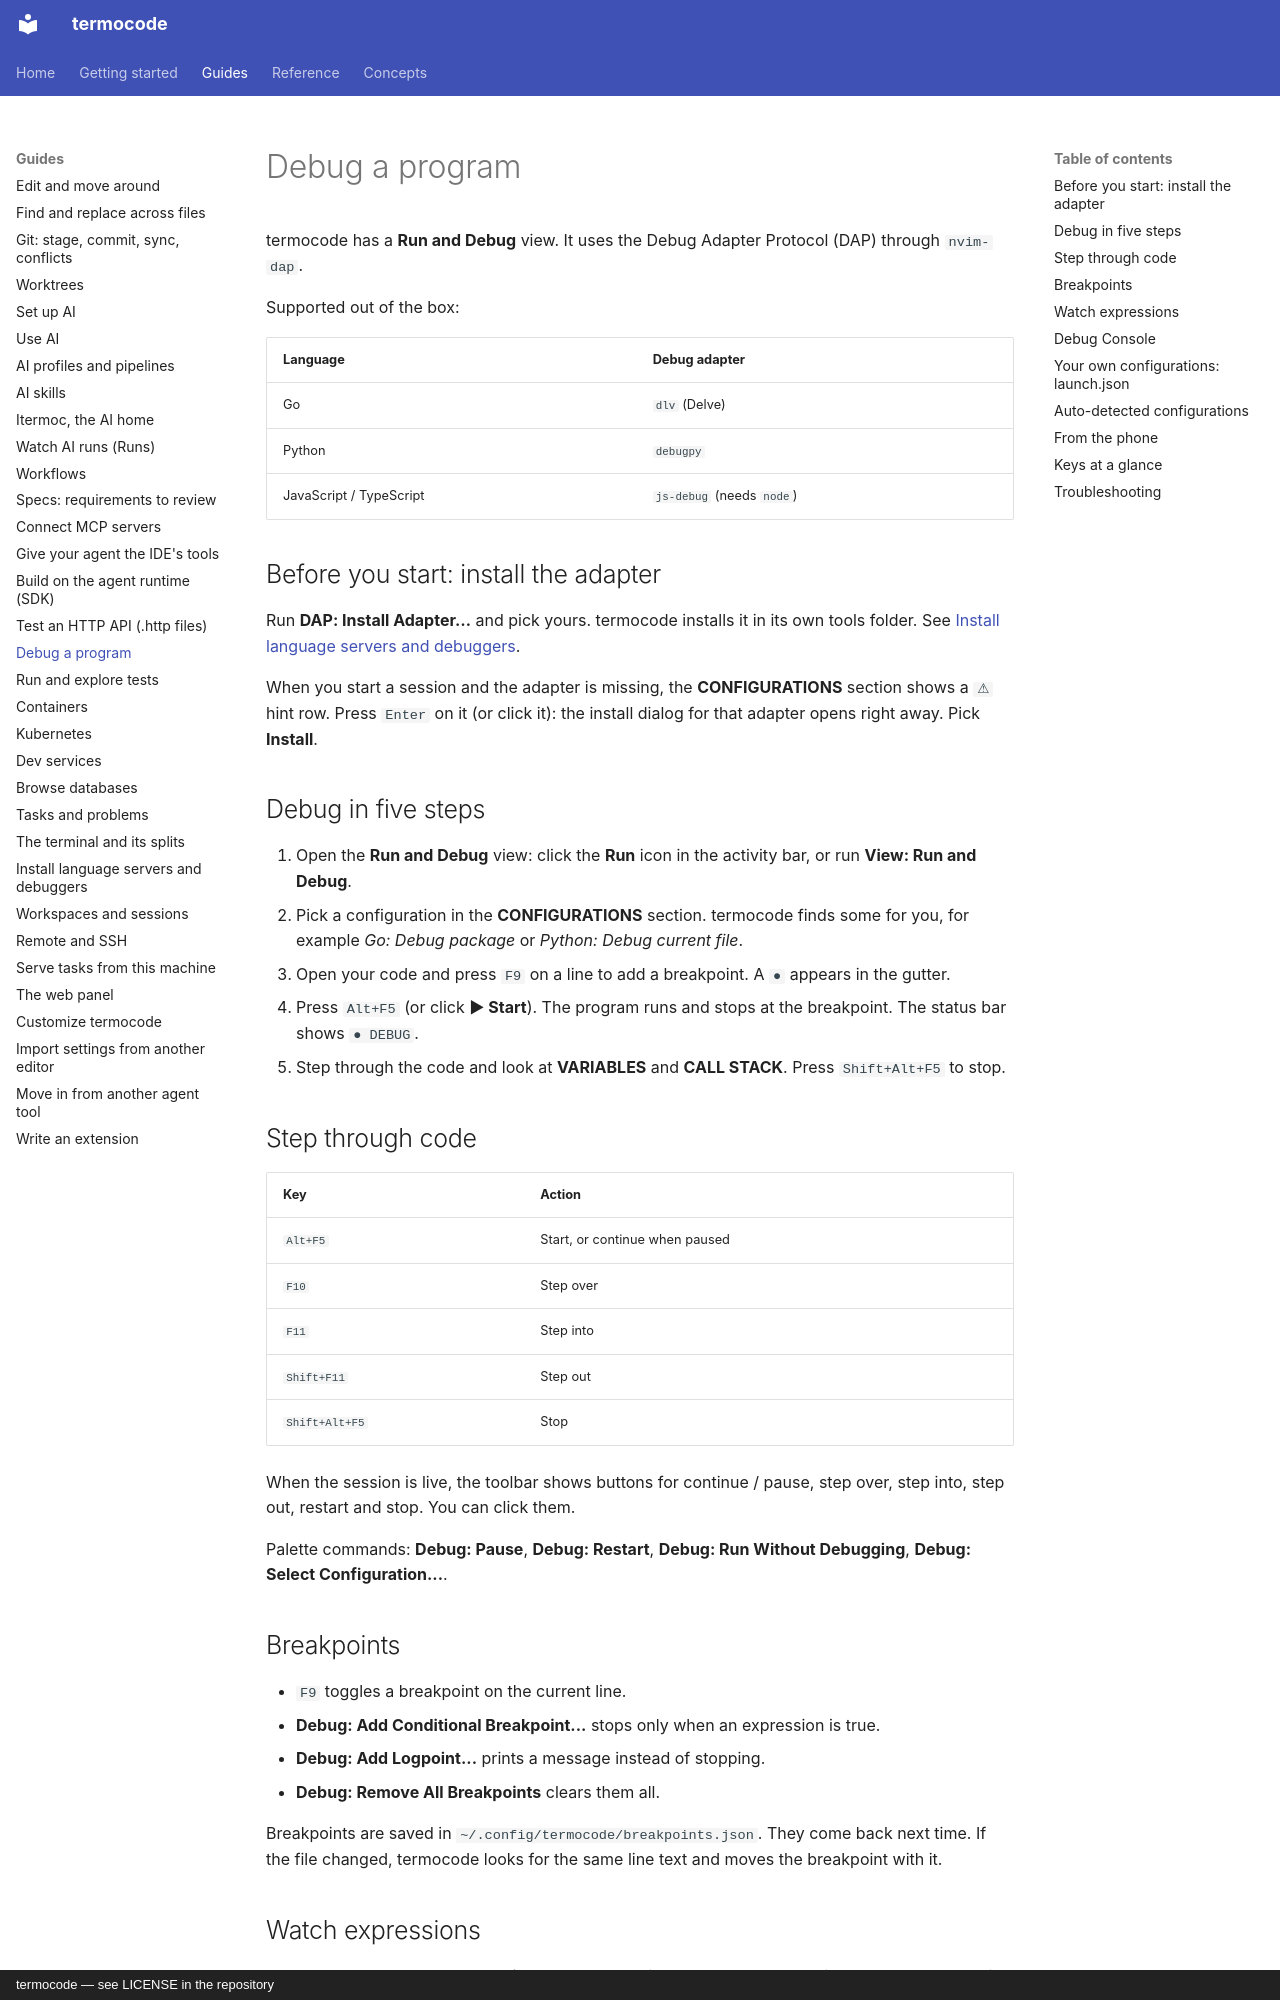

repository: amin-jalali/termocode · page: guides/debug/index.html · generator: mkdocs · copyright: termocode — see LICENSE in the repository

# Debug a program

termocode has a **Run and Debug** view. It uses the Debug
Adapter Protocol (DAP) through `nvim-dap`.

Supported out of the box:

| Language | Debug adapter |
|---|---|
| Go | `dlv` (Delve) |
| Python | `debugpy` |
| JavaScript / TypeScript | `js-debug` (needs `node`) |

## Before you start: install the adapter

Run **DAP: Install Adapter…** and pick yours. termocode installs it in its own
tools folder. See [Install language servers and debuggers](language-servers.md).

When you start a session and the adapter is missing, the **CONFIGURATIONS**
section shows a `⚠` hint row. Press `Enter` on it (or click it): the install
dialog for that adapter opens right away. Pick **Install**.

## Debug in five steps

1. Open the **Run and Debug** view: click the **Run** icon in the activity bar,
   or run **View: Run and Debug**.
2. Pick a configuration in the **CONFIGURATIONS** section. termocode finds some
   for you, for example *Go: Debug package* or *Python: Debug current file*.
3. Open your code and press `F9` on a line to add a breakpoint. A `●` appears
   in the gutter.
4. Press `Alt+F5` (or click **▶ Start**). The program runs and stops at the
   breakpoint. The status bar shows `● DEBUG`.
5. Step through the code and look at **VARIABLES** and **CALL STACK**.
   Press `Shift+Alt+F5` to stop.

## Step through code

| Key | Action |
|---|---|
| `Alt+F5` | Start, or continue when paused |
| `F10` | Step over |
| `F11` | Step into |
| `Shift+F11` | Step out |
| `Shift+Alt+F5` | Stop |

When the session is live, the toolbar shows buttons for continue / pause,
step over, step into, step out, restart and stop. You can click them.

Palette commands: **Debug: Pause**, **Debug: Restart**,
**Debug: Run Without Debugging**, **Debug: Select Configuration...**.

## Breakpoints

- `F9` toggles a breakpoint on the current line.
- **Debug: Add Conditional Breakpoint...** stops only when an expression is true.
- **Debug: Add Logpoint...** prints a message instead of stopping.
- **Debug: Remove All Breakpoints** clears them all.

Breakpoints are saved in `~/.config/termocode/breakpoints.json`. They come
back next time. If the file changed, termocode looks for the same line text
and moves the breakpoint with it.
